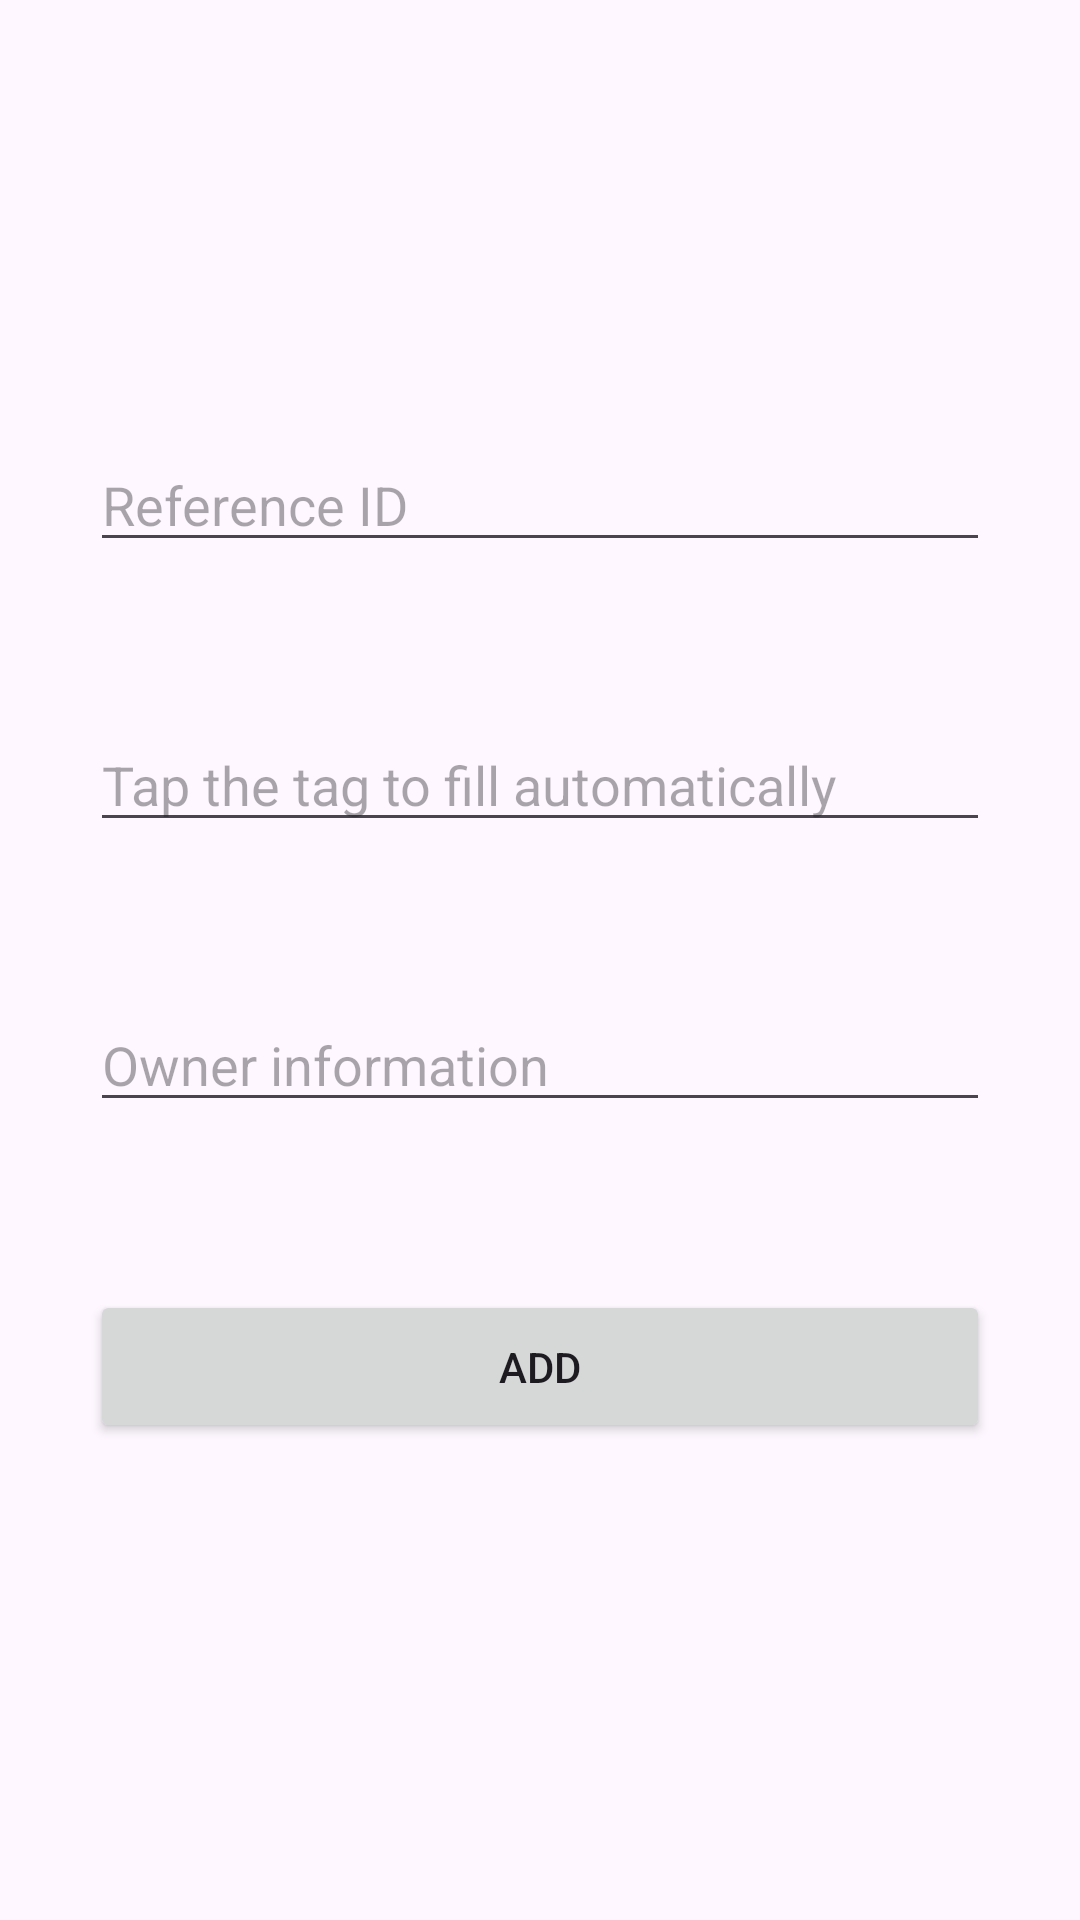

Reconstruct the res/layout file that produces this screen, plus the resources it refers to.
<!-- AndroidManifest.xml: application theme Theme.RfidManager -->
<!-- res/layout/activity_add_tag.xml -->
<?xml version="1.0" encoding="utf-8"?>
<androidx.constraintlayout.widget.ConstraintLayout xmlns:android="http://schemas.android.com/apk/res/android"
    xmlns:app="http://schemas.android.com/apk/res-auto"
    xmlns:tools="http://schemas.android.com/tools"
    android:layout_width="match_parent"
    android:layout_height="match_parent"
    android:padding="30dp"
    tools:context=".AddTag">


    <EditText
        android:id="@+id/reference_id"
        android:layout_width="match_parent"
        android:layout_height="wrap_content"
        android:layout_marginTop="116dp"
        android:ems="10"
        android:inputType="text"
        android:hint="Reference ID"
        app:layout_constraintEnd_toEndOf="parent"
        app:layout_constraintHorizontal_bias="0.502"
        app:layout_constraintStart_toStartOf="parent"
        app:layout_constraintTop_toTopOf="parent" />

    <EditText
        android:id="@+id/uid"
        android:layout_width="match_parent"
        android:layout_height="wrap_content"
        android:layout_marginTop="52dp"
        android:ems="10"
        android:inputType="text"
        android:hint="Tap the tag to fill automatically"
        app:layout_constraintEnd_toEndOf="parent"
        app:layout_constraintHorizontal_bias="0.497"
        app:layout_constraintStart_toStartOf="parent"
        app:layout_constraintTop_toBottomOf="@+id/reference_id" />

    <EditText
        android:id="@+id/owner_info"
        android:layout_width="match_parent"
        android:layout_height="wrap_content"
        android:layout_marginTop="52dp"
        android:ems="10"
        android:inputType="text"
        android:hint="Owner information"
        app:layout_constraintEnd_toEndOf="parent"
        app:layout_constraintHorizontal_bias="0.502"
        app:layout_constraintStart_toStartOf="parent"
        app:layout_constraintTop_toBottomOf="@+id/uid" />

    <Button
        android:id="@+id/add_button"
        android:layout_width="match_parent"
        android:layout_height="51dp"
        android:layout_marginTop="56dp"
        android:text="Add"
        app:layout_constraintTop_toBottomOf="@+id/owner_info"
        tools:layout_editor_absoluteX="75dp" />
</androidx.constraintlayout.widget.ConstraintLayout>
<!-- resources referenced by this layout -->
<resources>
  <style name="Theme.RfidManager" parent="Base.Theme.RfidManager" />
  <style name="Base.Theme.RfidManager" parent="Theme.Material3.DayNight">
          
          
      </style>
</resources>
